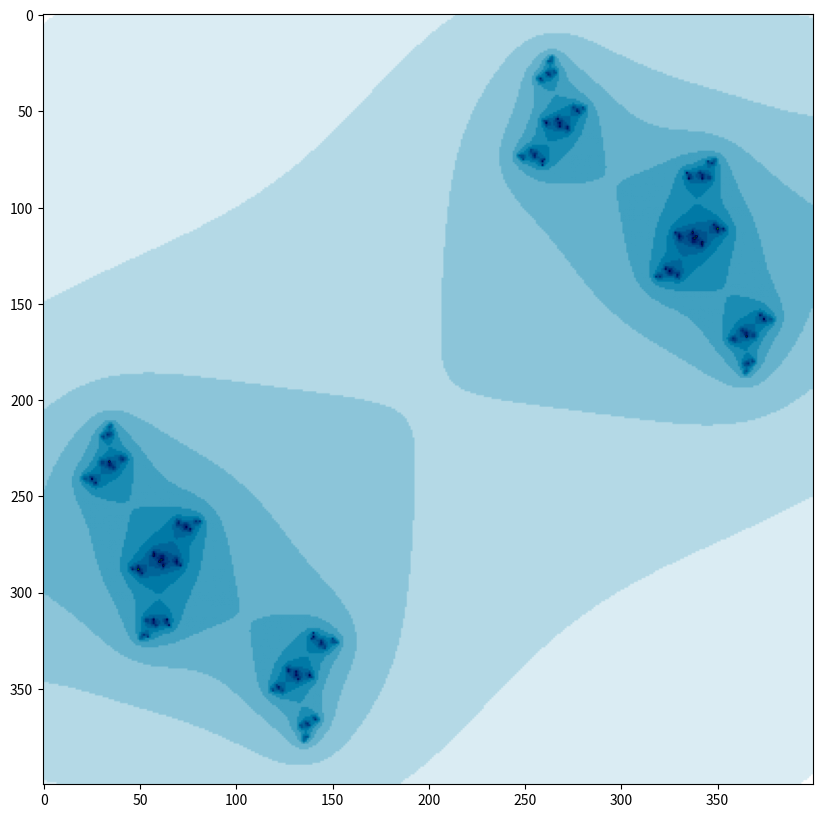

Here is the Python script that generated this plot:
import numpy as np
import matplotlib.pyplot as plt

pmin, pmax, qmin, qmax = -1, 1, -1, 1
# пусть c = p + iq и p меняется в диапазоне от pmin до pmax,
# а q меняется в диапазоне от qmin до qmax

ppoints, qpoints = 400, 400
# число точек по горизонтали и вертикали
image = np.zeros((ppoints, qpoints))
max_iterations = 300
# максимальное количество итераций

infinity_border = 10
# image — это двумерный массив, в котором будет записана наша картинка
# по умолчанию он заполнен нулями

p, q = np.mgrid[pmin:pmax:(ppoints*1j), qmin:qmax:(qpoints*1j)]
# np.mgrid создаёт сетку значений p и q, ppoints*1j здесь означает
# что мы хотим получить ppoints точек — это такая магия

z = p + 1j*q
c = (-1.0+1j)*np.ones_like(z)
# теперь c и z — это двумерные матрицы

print(type(c))
for k in range(max_iterations):
    z = z**2 + c
    # Самая Главная Формула осталась без изменений
    # но в данном случае операции производятся с матрицами
    # и действуют поэлементно
    
    mask = (np.abs(z) > infinity_border) & (image == 0)
    # это означает следующее: мы находим все ячейки в матрице z, 
    # у которых модуль очень большой, и одновременно в соответствующей
    # ячейке в матрице image находится ноль
    
    image[mask] = k
    # заносим все найденные ячейки в image значение k
    # это аналог оператора if из предыдущей версии кода
    
    z[mask] = np.nan
    # те ячейки, про которые мы уже понимаем, что там 
    # z «ушло на бесконечность», мы не будем дальше обрабатывать
    # для этого вносим в них специальное значение np.nan
    # это поможет нам избежать ошибок переполнения
plt.xticks([])
plt.yticks([])
# выключим метки на осях
p=10
fig=plt.figure(figsize=(1*p,1*p))
plt.imshow(-image.T, cmap='ocean')